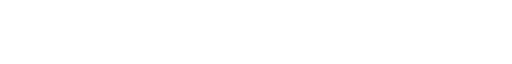
t = 0.00 s
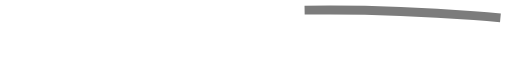
t = 0.18 s
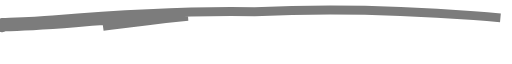
t = 0.37 s
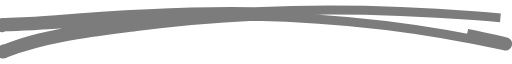
t = 0.55 s
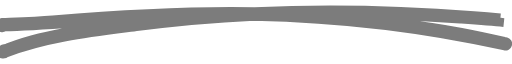
t = 0.74 s
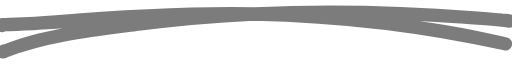
t = 0.80 s

The animated SVG that drew these frames (rendered in a browser with its animation timeline set to each time). Animation: 2 CSS @keyframes rules; one cycle of 0.80 s.

<svg xmlns="http://www.w3.org/2000/svg" viewBox="0 0 1729 149" stroke-width="30px" stroke="#7c7c7c" fill="none" style=""><path d="M1689.89 26.59a4479.17 4479.17 0 0 0-89.64-7.41C1354.1.45 1106.56-5.76 859.92 5.93c-227.31-4.25-454.79 8.96-681.36 27.95C121.94 38.9 65.1 40.2 8.38 42.12c-16.57 2.86-5.23 26.39 5.6 14.46 160.76-1.27 331.82-27.38 620.54-34.8A4574.9 4574.9 0 0 0 498.9 36.57C376.43 52.24 253.01 65.21 132.88 94.51c-36.16 8.94-71.67 20.31-106.69 32.95-7.14 4.4-27.74 3.63-24.98 15.62 1.99 7.19 13.63 7.05 18.04 2.59 143.67-54.58 297.49-70.64 448.88-90.24 129.01-16.82 258.61-28.01 388.46-34.27 285.02 6.07 570.13 38.15 848.22 100.65 3.84 1.09 8.24-1.32 9.23-5.24 1.98-7.31-5.66-9.96-11.42-10.6-48.05-10.76-96.18-21.26-144.56-30.43-160.68-28.2-322.86-46.78-485.4-60.19l-2.34-.16c161.55-1.33 323.21 4.35 484.31 15.71 37.11 2.65 125.06 8.85 164.97 13.96a7.58 7.58 0 0 0 8.45-6.41c.94-13.18-23.48-8.77-38.14-11.86Z" class="RSqKbnbQ_0"></path><style data-made-with="vivus-instant">.RSqKbnbQ_0{stroke-dasharray:6091 6093;stroke-dashoffset:6092;animation:RSqKbnbQ_draw 800ms ease-in-out 0ms forwards;}@keyframes RSqKbnbQ_draw{100%{stroke-dashoffset:0;}}@keyframes RSqKbnbQ_fade{0%{stroke-opacity:1;}92%{stroke-opacity:1;}100%{stroke-opacity:0;}}</style></svg>